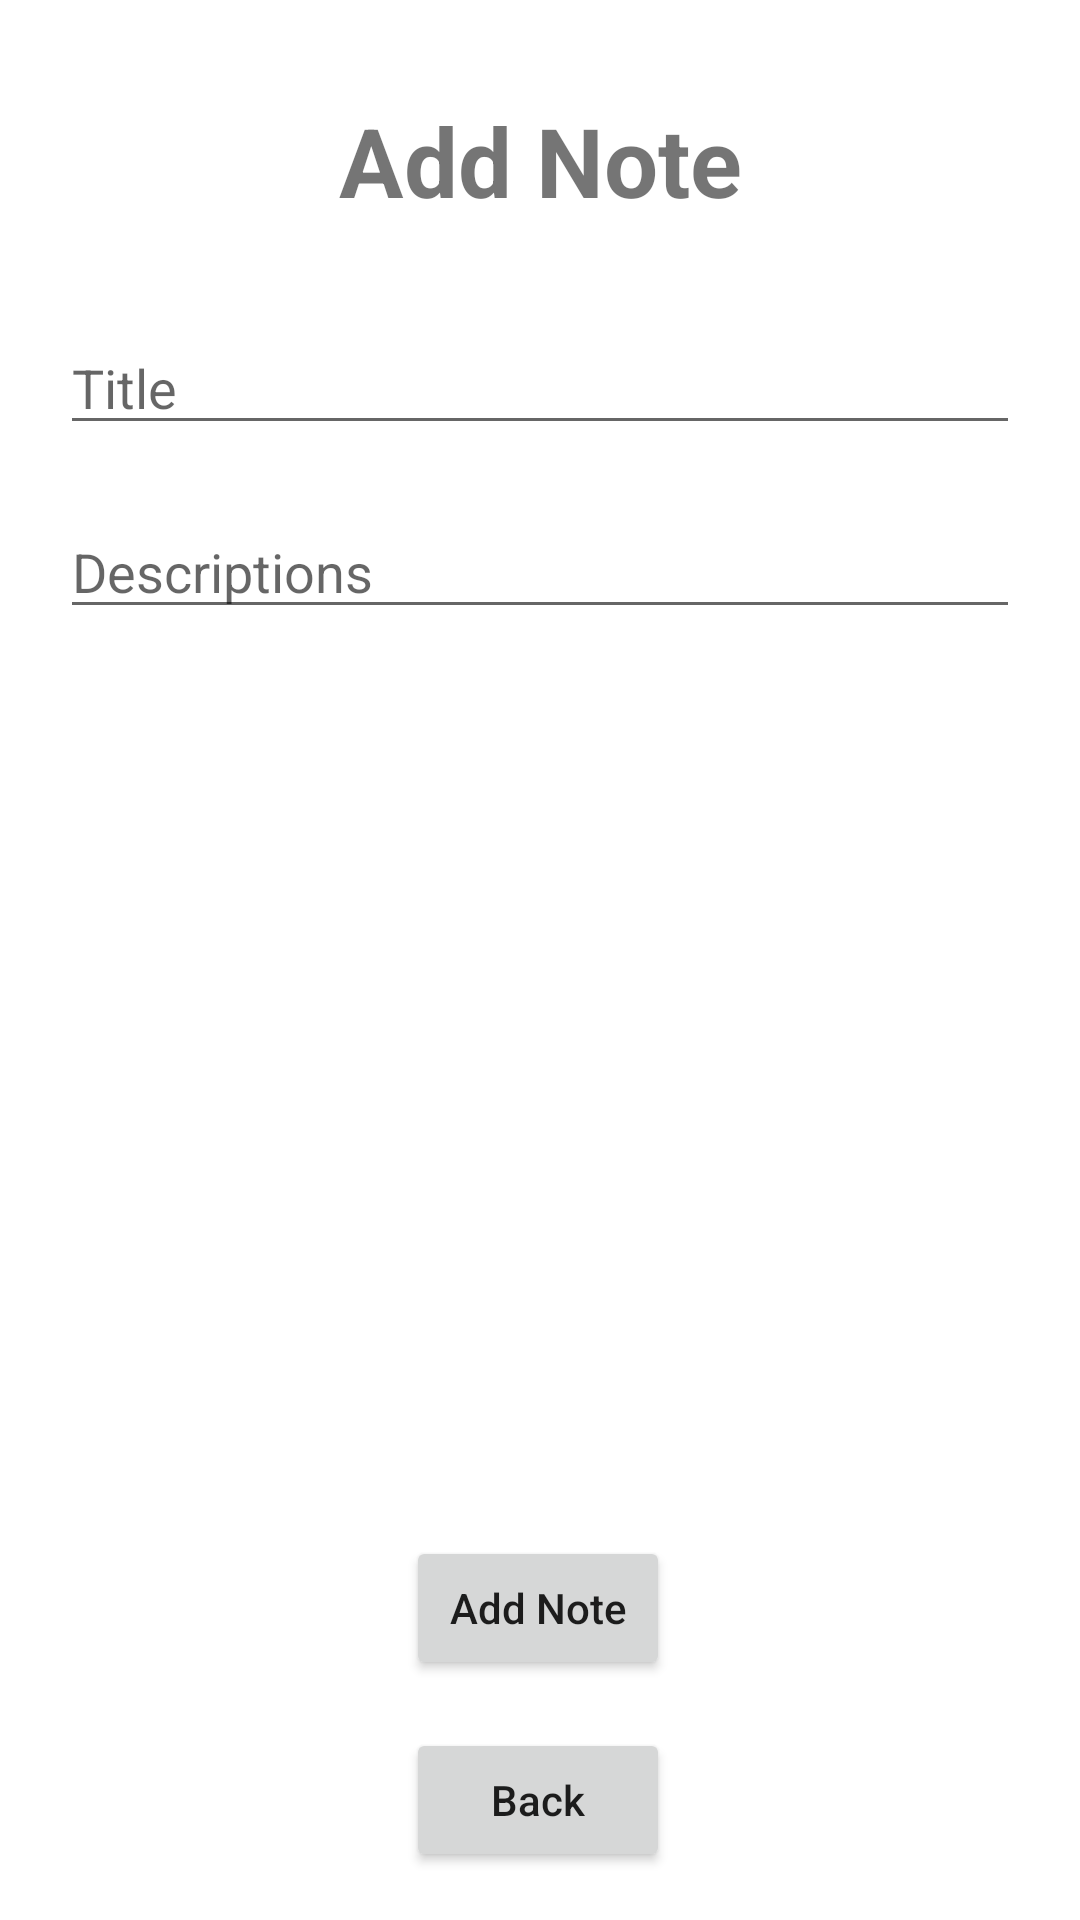

Here is an Android app screen rendered from its layout file. Give the layout XML and the strings, colors and styles it references.
<!-- AndroidManifest.xml: application theme Theme.NotebookRoom -->
<!-- res/layout/fragment_add_note.xml -->
<?xml version="1.0" encoding="utf-8"?>
<androidx.constraintlayout.widget.ConstraintLayout xmlns:android="http://schemas.android.com/apk/res/android"
    xmlns:app="http://schemas.android.com/apk/res-auto"
    xmlns:tools="http://schemas.android.com/tools"
    android:layout_width="match_parent"
    android:layout_height="match_parent"
    tools:context=".screens.addnote.AddNoteFragment">


    <TextView
        android:id="@+id/textView"
        android:layout_width="wrap_content"
        android:layout_height="wrap_content"
        android:layout_marginTop="32dp"
        android:text="Add Note"
        android:textColor="@color/blue"
        android:textSize="32dp"
        android:textStyle="bold"
        app:layout_constraintEnd_toEndOf="parent"
        app:layout_constraintStart_toStartOf="parent"
        app:layout_constraintTop_toTopOf="parent" />

    <EditText
        android:id="@+id/et_add_title"
        android:layout_width="match_parent"
        android:layout_height="wrap_content"
        android:layout_marginStart="20dp"
        android:layout_marginTop="32dp"
        android:layout_marginEnd="20dp"
        android:ems="10"
        android:hint="Title"
        android:inputType="textPersonName"
        app:layout_constraintEnd_toEndOf="parent"
        app:layout_constraintStart_toStartOf="parent"
        app:layout_constraintTop_toBottomOf="@+id/textView" />

    <EditText
        android:id="@+id/et_add_desc"
        android:layout_width="match_parent"
        android:layout_height="wrap_content"
        android:layout_marginStart="20dp"
        android:layout_marginTop="20dp"
        android:layout_marginEnd="20dp"
        android:ems="10"
        android:hint="Descriptions"
        android:inputType="textPersonName"
        app:layout_constraintEnd_toEndOf="parent"
        app:layout_constraintStart_toStartOf="parent"
        app:layout_constraintTop_toBottomOf="@+id/et_add_title" />

    <Button
        android:id="@+id/btn_add_note"
        android:layout_width="wrap_content"
        android:layout_height="wrap_content"
        android:layout_marginBottom="16dp"
        android:text="Add Note"
        android:textAllCaps="false"
        app:layout_constraintBottom_toTopOf="@+id/btnBack"
        app:layout_constraintEnd_toEndOf="parent"
        app:layout_constraintHorizontal_bias="0.498"
        app:layout_constraintStart_toStartOf="parent" />

    <Button
        android:id="@+id/btnBack"
        android:layout_width="wrap_content"
        android:layout_height="wrap_content"
        android:layout_marginBottom="16dp"
        android:text="Back"
        android:textAllCaps="false"
        app:layout_constraintBottom_toBottomOf="parent"
        app:layout_constraintEnd_toEndOf="parent"
        app:layout_constraintHorizontal_bias="0.498"
        app:layout_constraintStart_toStartOf="parent" />
</androidx.constraintlayout.widget.ConstraintLayout>
<!-- resources referenced by this layout -->
<resources>
  <style name="Theme.NotebookRoom" parent="Theme.MaterialComponents.DayNight.NoActionBar">
          
          <item name="colorPrimary">@color/purple_500</item>
          <item name="colorPrimaryVariant">@color/purple_700</item>
          <item name="colorOnPrimary">@color/white</item>
          
          <item name="colorSecondary">@color/teal_200</item>
          <item name="colorSecondaryVariant">@color/teal_700</item>
          <item name="colorOnSecondary">@color/black</item>
          
          <item name="android:statusBarColor">?attr/colorPrimaryVariant</item>
          
      </style>
  <!-- not gathered from this repository: default colours our renderer supplied (Android Studio template values) -->
  <color name="purple_500">#FF6200EE</color>
  <color name="purple_700">#FF3700B3</color>
  <color name="teal_200">#FF03DAC5</color>
  <color name="teal_700">#FF018786</color>
  <color name="black">#FF000000</color>
  <color name="white">#FFFFFFFF</color>
</resources>
